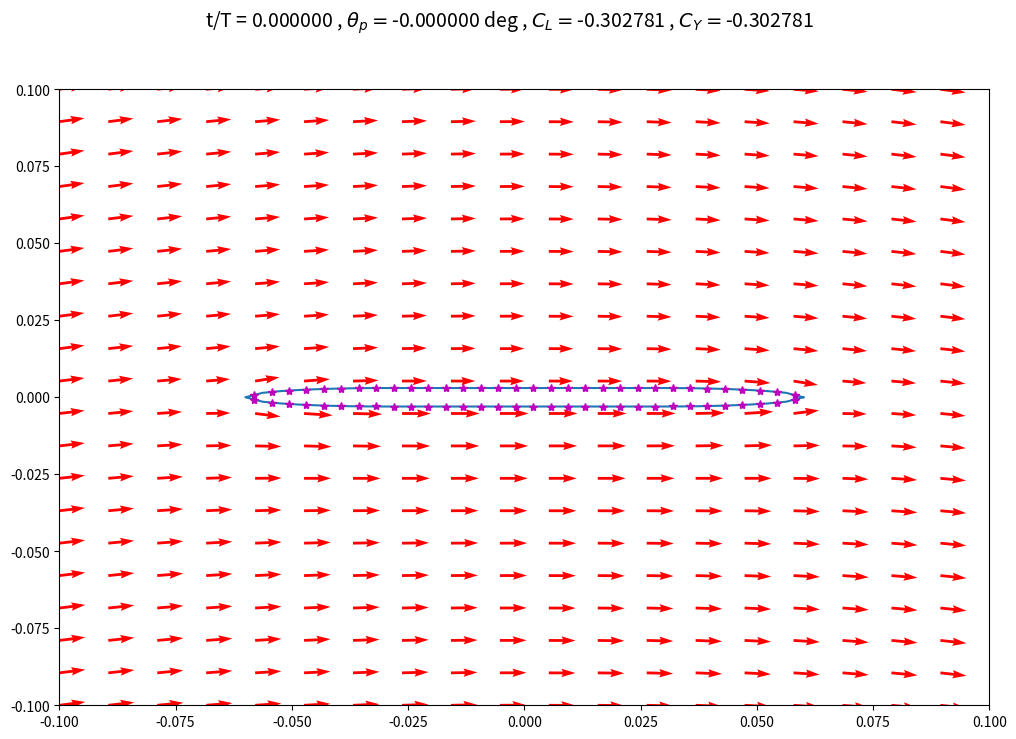

Here is the Python script that generated this plot: (Note: this script raises an exception after producing the figure.)
# -*- coding: utf-8 -*-
"""
Created on Tue Aug 29 12:11:56 2017

[redacted]
"""

import numpy as np
import matplotlib.pyplot as plt
import copy

# some initial data
pathName='E://Research//Scripts//Potential Flow//Panel Method//Git_Panel_Methods//frames'
Uinf=8.8
rho=1.204
chord=.12
thickness=.006
minRad=thickness/2
majRad=chord/4
numPanels=64
xp=np.zeros((numPanels+1,1))
yp=np.zeros((numPanels+1,1))

# panel coordinates for a finite thickness plate with rounded leading edges
xStep=chord/(numPanels/2)
xp[0]=chord/2
yp[0]=0
i=1
while i<numPanels//8:
    xp[i]=chord/2-xStep*i
    yp[i]=-minRad/majRad*(majRad**2-(majRad-xStep*i)**2)**(1/2)
    i=i+1
    
while i<=numPanels//4+numPanels//8:
    xp[i]=chord/2-xStep*i
    yp[i]=-minRad
    i=i+1
    
while i<numPanels//2:
    xp[i]=chord/2-xStep*i
    yp[i]=-minRad/majRad*(majRad**2-(xp[i]+(chord/2-majRad))**2)**(1/2)
    i=i+1
xp[i]=chord/2-xStep*i
xp[i+1:]=xp[i-1::-1]
yp[i+1:]=-yp[i-1::-1]

# collocation points
xc=np.zeros((numPanels,1))
yc=np.zeros((numPanels,1))
for i in range(numPanels):
    xc[i]=(xp[i]+xp[i+1])/2
    yc[i]=(yp[i]+yp[i+1])/2

# time frames, panel positions, collocation positions, induced freestream velocities
numFrames=24
tEnd=.5
tInterval=np.linspace(0,tEnd,numFrames)
f=2
omega=2*np.pi*f
h0=.0375
theta0=60*np.pi/180
h_t=h0*np.cos(omega*tInterval)
h_t_dot=-h0*omega*np.sin(omega*tInterval)
theta_t=theta0*-np.sin(omega*tInterval)
theta_t_dot=theta0*omega*-np.cos(omega*tInterval)
numPoints=20
xLeft=-.1
xRight=.1
yLower=-.1
yUpper=.1
X,Y=np.meshgrid(np.linspace(xLeft,xRight,numPoints),np.linspace(yLower,yUpper,numPoints))

# things that don't change
# thetas for each panel
theta=np.zeros((numPanels,1))
for i in range(numPanels):
    theta[i]=np.arctan2(yp[i+1]-yp[i],xp[i+1]-xp[i])
    
# influence coefficients panel coordinates
ups=np.zeros((numPanels,numPanels))
wps=np.zeros((numPanels,numPanels))  
  
for i in range(numPanels):   # collocation points
    for j in range(numPanels):  # panels 
        r1=((xc[i]-xp[j])**2+(yc[i]-yp[j])**2)**(1/2)
        r2=((xc[i]-xp[j+1])**2+(yc[i]-yp[j+1])**2)**(1/2)
        nu2=np.arctan2(-(xc[i]-xp[j])*np.sin(theta[j])+(yc[i]-yp[j])*np.cos(theta[j])+(xp[j+1]-xp[j])*np.sin(theta[j])-(yp[j+1]-yp[j])*np.cos(theta[j]),\
                         (xc[i]-xp[j])*np.cos(theta[j])+(yc[i]-yp[j])*np.sin(theta[j])-(xp[j+1]-xp[j])*np.cos(theta[j])-(yp[j+1]-yp[j])*np.sin(theta[j]))
        nu1=np.arctan2(-(xc[i]-xp[j])*np.sin(theta[j])+(yc[i]-yp[j])*np.cos(theta[j]),(xc[i]-xp[j])*np.cos(theta[j])+(yc[i]-yp[j])*np.sin(theta[j]))
        ups[i,j]=1/(4*np.pi)*np.log(r1**2/r2**2)
        wps[i,j]=1/(2*np.pi)*(nu2-nu1)
np.fill_diagonal(ups,0)
np.fill_diagonal(wps,.5)
upv=copy.copy(wps)
wpv=-ups

#   calculate normal tangential influence coefficients
nSource=-np.sin(theta-np.transpose(theta))*(ups)+np.cos(theta-np.transpose(theta))*(wps)
tSource=np.cos(theta-np.transpose(theta))*(ups)+np.sin(theta-np.transpose(theta))*(wps)
nVortex=-np.sin(theta-np.transpose(theta))*(upv)+np.cos(theta-np.transpose(theta))*(wpv)
tVortex=np.cos(theta-np.transpose(theta))*(upv)+np.sin(theta-np.transpose(theta))*(wpv)

#   matrix A
A=np.zeros((numPanels+1,numPanels+1))
A[:numPanels,:numPanels]=nSource
A[:numPanels,-1]=np.sum(nVortex,axis=1)
A[-1,:numPanels]=tSource[0,:]+tSource[-1,:]
A[-1,-1]=np.sum(tVortex[0,:])+np.sum(tVortex[-1,:])

#   airfoil perimeter
si=np.zeros((numPanels,1))
perimeter=0
for i in range(numPanels):
        si[i]=((xp[i+1]-xp[i])**2+(yp[i+1]-yp[i])**2)**(1/2)
        perimeter=perimeter+si[i]
 
#   calculate velocities in the flow field
upsField=np.zeros((numPoints*numPoints,numPanels))
wpsField=np.zeros((numPoints*numPoints,numPanels))

#   influence coefficients for points outside the foil
for i in range(numPoints): # each row of grid points
    for j in range(numPoints): # each grid point in each row
        for k in range(numPanels): # for each panel
            r1=((X[0,j]-xp[k])**2+(Y[i,0]-yp[k])**2)**(1/2)
            r2=((X[0,j]-xp[k+1])**2+(Y[i,0]-yp[k+1])**2)**(1/2)
            nu2=np.arctan2(-(X[0,j]-xp[k])*np.sin(theta[k])+(Y[i,0]-yp[k])*np.cos(theta[k])+(xp[k+1]-xp[k])*np.sin(theta[k])-(yp[k+1]-yp[k])*np.cos(theta[k]),\
                         (X[0,j]-xp[k])*np.cos(theta[k])+(Y[i,0]-yp[k])*np.sin(theta[k])-(xp[k+1]-xp[k])*np.cos(theta[k])-(yp[k+1]-yp[k])*np.sin(theta[k]))
            nu1=np.arctan2(-(X[0,j]-xp[k])*np.sin(theta[k])+(Y[i,0]-yp[k])*np.cos(theta[k]),(X[0,j]-xp[k])*np.cos(theta[k])+(Y[i,0]-yp[k])*np.sin(theta[k]))
            upsField[i*numPoints+j,k]=1/(4*np.pi)*np.log(r1**2/r2**2)
            wpsField[i*numPoints+j,k]=1/(2*np.pi)*(nu2-nu1)
upvField=copy.copy(wpsField)
wpvField=-upsField

#   transform influence coefficients to cartesian
ugsField=upsField*np.cos(np.transpose(theta))-wpsField*np.sin(np.transpose(theta))
wgsField=upsField*np.sin(np.transpose(theta))+wpsField*np.cos(np.transpose(theta))
ugvField=upvField*np.cos(np.transpose(theta))-wpvField*np.sin(np.transpose(theta))
wgvField=upvField*np.sin(np.transpose(theta))+wpvField*np.cos(np.transpose(theta))

#   x and y influence coefficients for points outside the foil
AFieldx=np.zeros((numPoints*numPoints,numPanels+1))
AFieldy=np.zeros((numPoints*numPoints,numPanels+1))
AFieldx[:,:numPanels]=ugsField
AFieldx[:,-1]=np.sum(ugvField,axis=1)
AFieldy[:,:numPanels]=wgsField
AFieldy[:,-1]=np.sum(wgvField,axis=1)

xVelStream=np.zeros((numPoints,numPoints))
yVelStream=np.zeros((numPoints,numPoints))  
      
# data storage
tangVelSto=np.zeros((numPanels,numFrames))
ClKuttaSto=np.zeros((numFrames,1))
CYKuttaSto=np.zeros((numFrames,1))
ClBernSto=np.zeros((numFrames,1))
CYBernSto=np.zeros((numFrames,1))
xSto=np.zeros((numPanels+1,numFrames))
momSto=np.zeros((numFrames,1))
CPSto=np.zeros((numPanels//2,numFrames))
AoASto=np.zeros((numFrames,1))

# panel method for each snap shot in time interval
for t in range(numFrames):     
    # induced velocity and AoA at collocation point
    AoA=theta_t[t]-np.arctan2(h_t_dot[t]-xc*theta_t_dot[t]*np.cos(theta_t[t]),Uinf+theta_t_dot[t]*xc*np.sin(theta_t[t]))#!!!!!!!!!!!!!!
#    AoA=theta_t[t]+np.arctan2((Uinf+theta_t_dot[t]*xc*np.sin(theta_t[t]))*np.sin(theta_t[t])+(-h_t_dot[t]+theta_t_dot[t]*xc*np.cos(theta_t[t]))*np.cos(theta_t[t]),\
#               (Uinf+theta_t_dot[t]*xc*np.sin(theta_t[t]))*np.cos(theta_t[t])+(-h_t_dot[t]+theta_t_dot[t]*xc*np.cos(theta_t[t]))*-np.sin(theta_t[t]))
    normU=Uinf*np.sin(AoA-theta)
    tangU=Uinf*np.cos(AoA-theta)
    
    # vector b
    b=np.zeros((numPanels+1,1))
    b[:-1]=-normU
    b[-1]=-tangU[0]-tangU[-1]
    
    # solve exactly
    x=np.linalg.solve(A,b)
    
    #confirm that velocities on airfoil are tangential
    normVelFoil=np.dot(nSource,x[:-1])+np.dot(nVortex,x[-1]*np.ones((numPanels,1)))+normU
    tangVelFoil=np.dot(tSource,x[:-1])+np.dot(tVortex,x[-1]*np.ones((numPanels,1)))+tangU
    
    # Lift from kutta
    gamma=x[-1]*perimeter
    Cl_kutta=2*gamma/(Uinf*chord)
    CY_kutta=Cl_kutta*np.cos(np.average(AoA))
    
    # lift from bernoulli
    dP=np.reshape(1/2*rho*(Uinf**2-tangVelFoil**2),(numPanels,1))
    yForceDist=-dP*si*np.cos(theta-AoA)
    lift_bern=np.sum(yForceDist)
    Cl_bern=2*lift_bern/(rho*Uinf**2*chord)
    CY_bern=Cl_bern*np.cos(np.average(AoA))
    
    # moment from bernoulli
    momentBern=np.sum(yForceDist*np.cos(AoA)*-xc)
    
    # coefficient of pressure over chord, 1st column collocation point, 2nd column Cp
    CP=np.zeros((numPanels//2,2))
    CP[:,0]=np.reshape(xc[:numPanels//2],(numPanels//2,))
    CP[:,1]=np.reshape((dP[:numPanels//2]-dP[numPanels//2-1::-1])/(1/2*rho*Uinf**2),(numPanels//2,))
    
    # adjust freestream velocity in domain to account for heaving and pitching
    xModU=(Uinf+theta_t_dot[t]*X[0,:]*np.sin(theta_t[t]))*np.cos(theta_t[t])+(-h_t_dot[t]+theta_t_dot[t]*X[0,:]*np.cos(theta_t[t]))*-np.sin(theta_t[t])
    yModU=(Uinf+theta_t_dot[t]*X[0,:]*np.sin(theta_t[t]))*np.sin(theta_t[t])+(-h_t_dot[t]+theta_t_dot[t]*X[0,:]*np.cos(theta_t[t]))*np.cos(theta_t[t])
    
    # calculate velocity stream vectors 
    for i in range(numPoints): # each row of points
        for j in range(numPoints): # each point in row
            xVelStream[i,j]=np.dot(AFieldx[i*numPoints+j,:],x)+xModU[j]
            yVelStream[i,j]=np.dot(AFieldy[i*numPoints+j,:],x)+yModU[j]
    
    # plot velocity vectors
    title='t/T = ' + '{:3f}'.format(tInterval[t]/tEnd)+ r' , $\theta_p = $' + '{:3f}'.format(theta_t[t]/np.pi*180) +' deg , ' + r'$C_L = $' + '{:3f}'.format(Cl_kutta[0]) +\
                      r' , $C_Y = $' + '{:3f}'.format(CY_kutta[0])
    fig1=plt.figure(figsize=(12,8))
    fig1.suptitle(title,fontsize=14)
    fig1.add_subplot(111)
    plt.ylim(yLower,yUpper)
    plt.xlim(xLeft,xRight)
    plt.plot(xp,yp)
    plt.quiver(X,Y,xVelStream,yVelStream,color='r')
    plt.plot(xc,yc,'*',color='m')
    plt.savefig(pathName + '//frame' + str(t))
    plt.close()
    
    # save data
    tangVelSto[:,t]=tangVelFoil[:,0]
    ClKuttaSto[t]=Cl_kutta
    CYKuttaSto[t]=CY_kutta
    ClBernSto[t]=Cl_bern
    CYBernSto[t]=CY_bern
    xSto[:,t]=x[:,0]
    momSto[t]=momentBern
    CPSto[:,t]=CP[:,1]
    AoASto[t]=np.average(AoA)

# plot force in heaving direction
fig2=plt.figure(figsize=(12,8))
fig2.add_subplot(111)
plt.plot(tInterval/tInterval[-1],CYKuttaSto)
plt.plot(tInterval/tInterval[-1],h_t/h0)
plt.legend([r'$C_Y$',r'$h/h_0$'],loc='lower right',fontsize=14)
plt.xlabel('t/T',fontsize=18)
plt.ylabel(r'$C_Y$',fontsize=18)
#plt.savefig('quasi_steady.png')